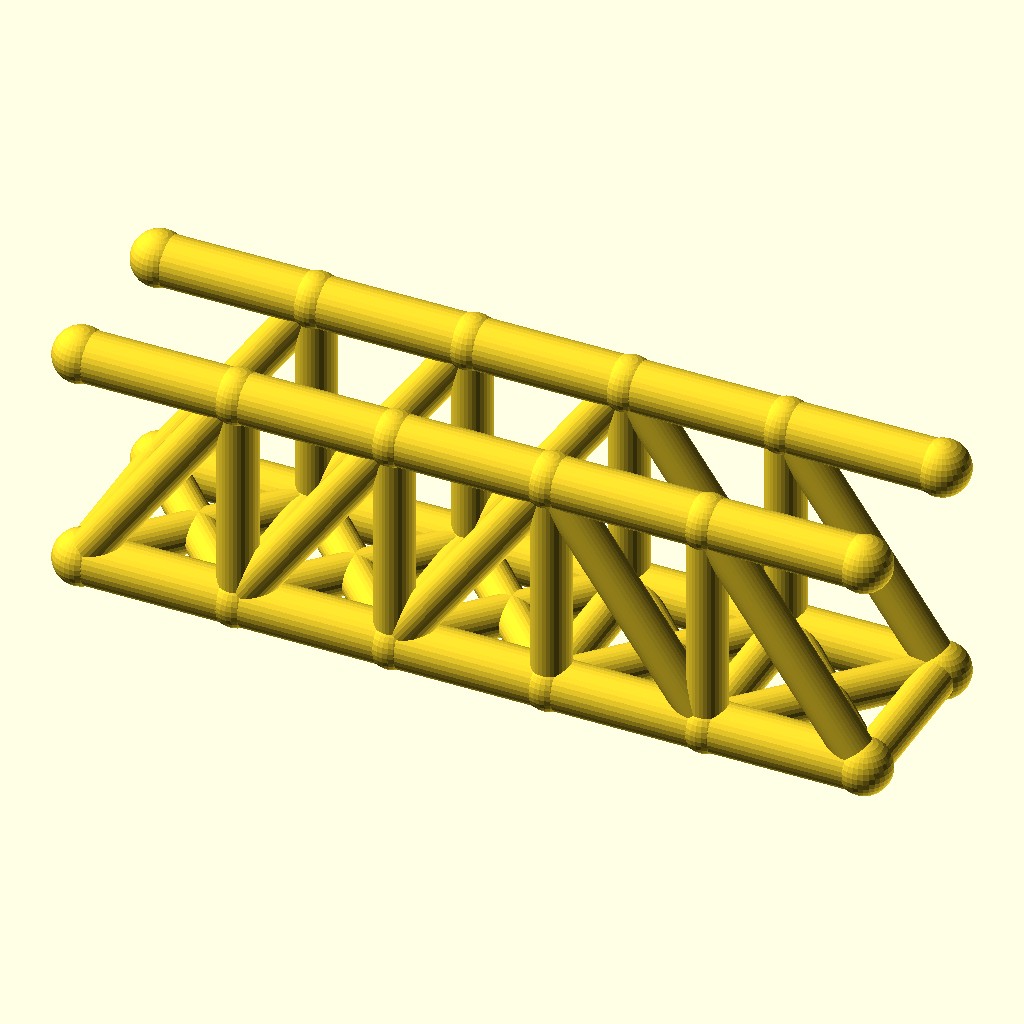
Cell 1 — every parameter at its default value.
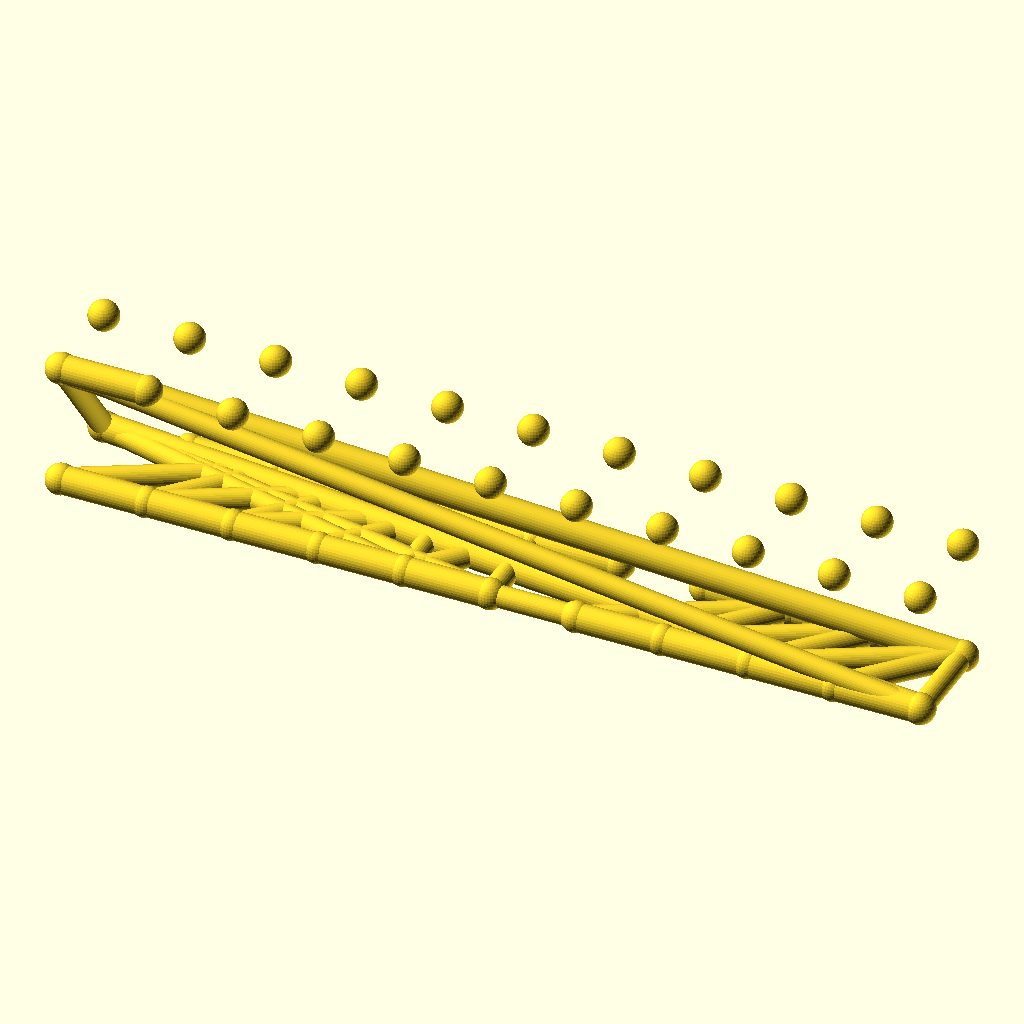
Cell 2: the same model with panels = 10.
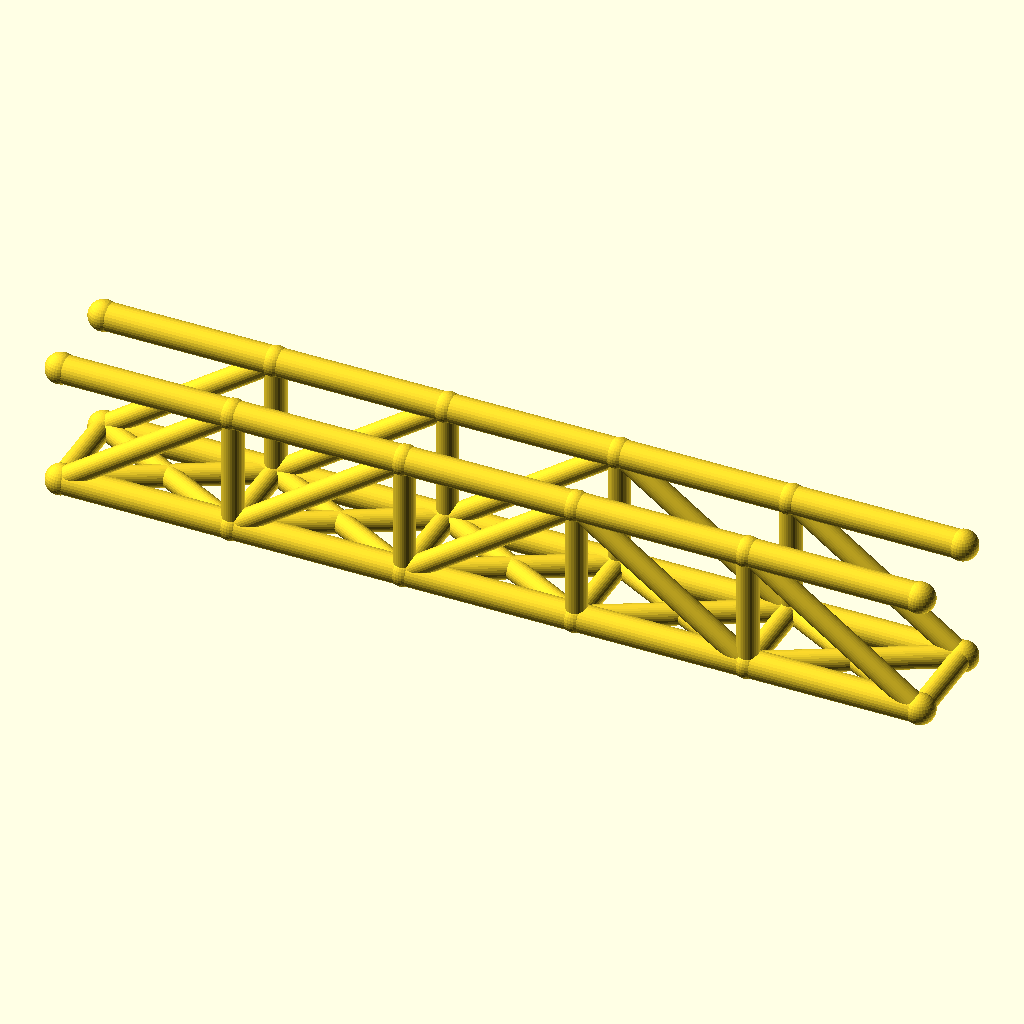
Cell 3: panel_p = 56 (everything else at default).
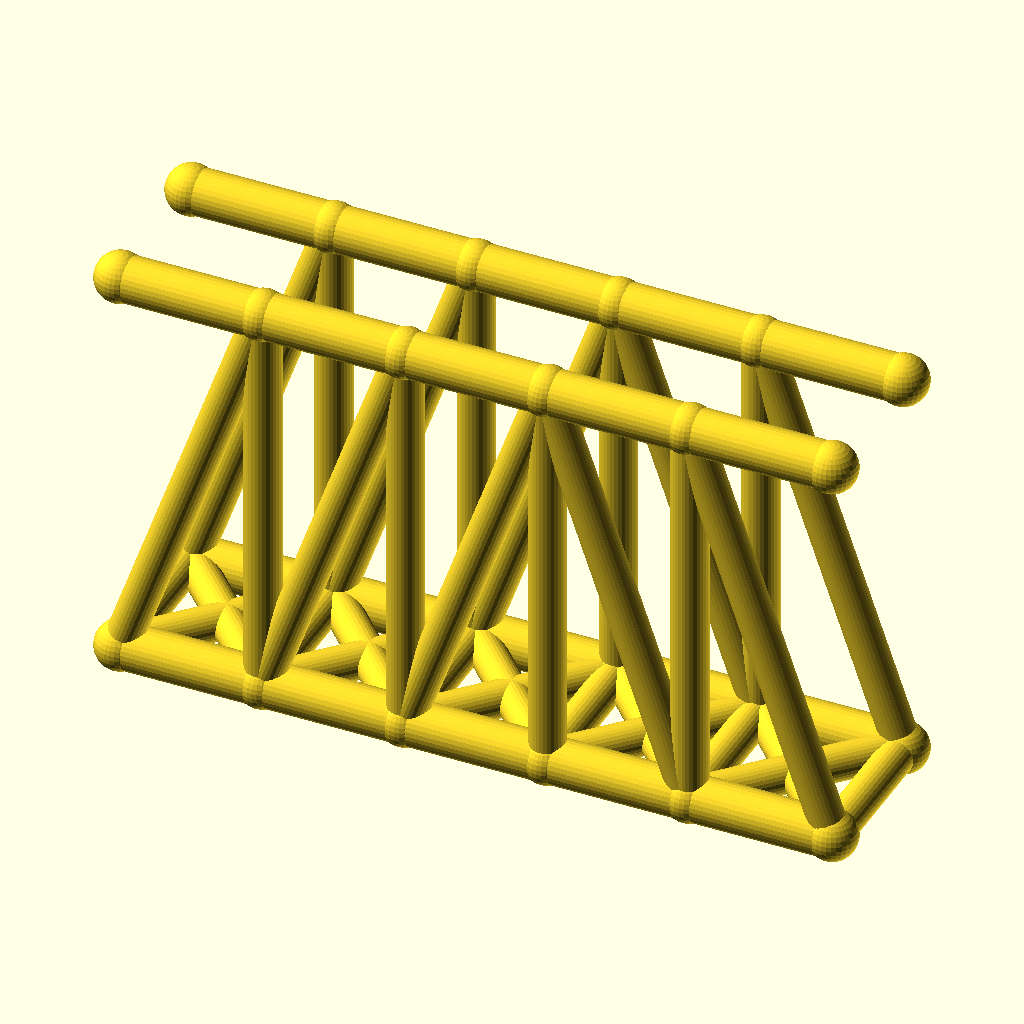
Cell 4 — truss_h set to 80, the other parameters unchanged.
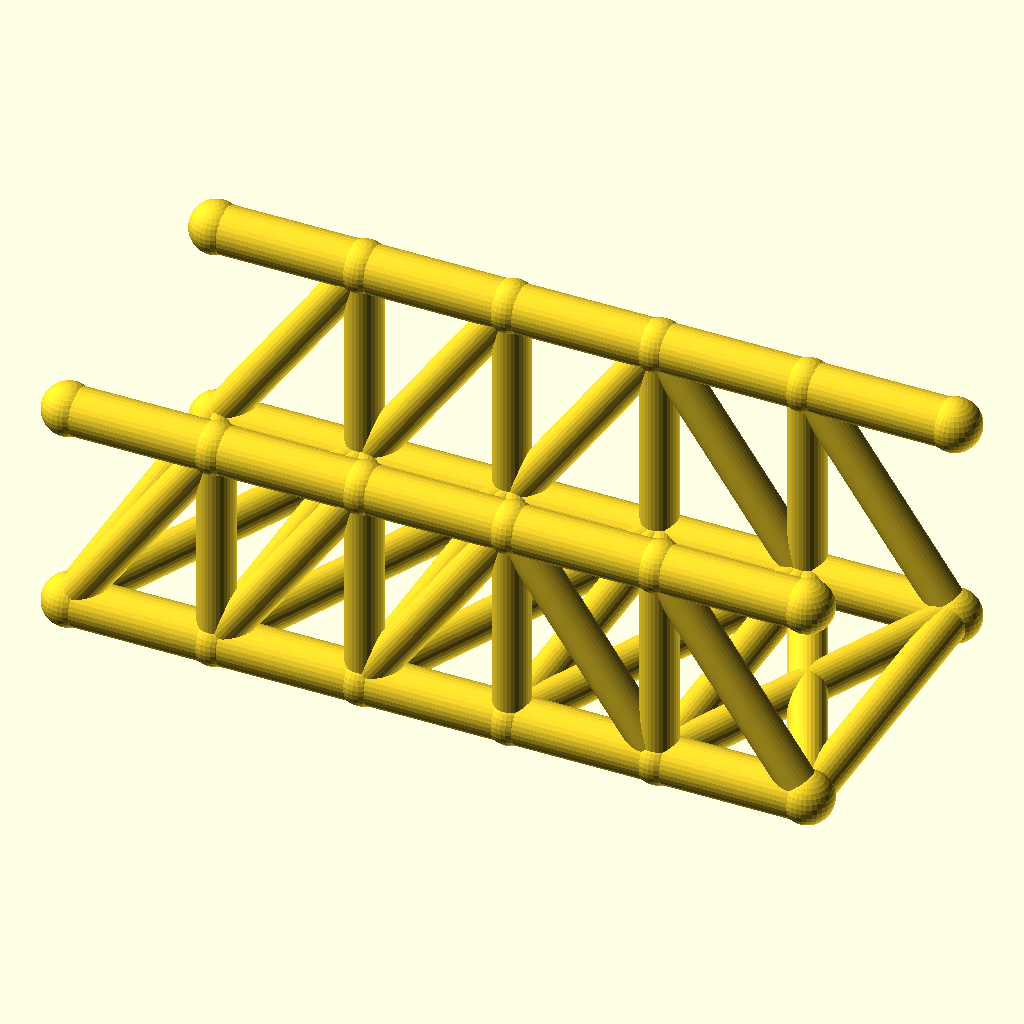
Cell 5 — track set to 60, the other parameters unchanged.
All cells are drawn from the same view direction (rotation 55°, 0°, 25°, orthographic, colour scheme Cornfield), but the view is re-fitted for each cell, so position and scale can differ between cells as well as the parameter.
Source of the model, optional_data/data/wire2/bridgetrusses/scene_0201.scad:
$fn = 32;

// ----------------------------------------------------------------------
// Pratt through truss: span 140 mm, 5 panels, two trusses 30 mm apart
// ----------------------------------------------------------------------

// --- parameters (mm) ---
panels = 5;               // number of equal panels per truss
panel_p = 28;             // panel length, X
span = 140;               // truss span between end joints
truss_h = 40;             // truss height, Z
track = 30;               // distance between the two trusses, Y
chord_r = 4.5;            // chord member radius
web_r = 3.5;              // web member radius
deck_r = 3.5;             // deck beam radius
joint_r = 4.9;            // joint ball radius

bbox_x = span + 2 * joint_r;  // overall X, joints included
bbox_y = track + 2 * joint_r;  // overall Y, joints included
bbox_z = truss_h + 2 * joint_r;  // overall Z, joints included
chord_d = 2 * chord_r;  // chord stock diameter
web_d = 2 * web_r;  // web stock diameter
deck_d = 2 * deck_r;  // deck beam diameter
joint_d = 2 * joint_r;  // joint ball diameter
nodes = [for (side = [-1, 1], i = [0 : panels]) [i * panel_p, side * track / 2, 0], for (side = [-1, 1], i = [0 : panels]) [i * panel_p, side * track / 2, truss_h]];

module member(a, b, r) {
  /* round stock from joint a to joint b, ends buried in the joint balls */
  d = b - a;
  length = norm(d);
  translate(a) rotate([0, acos(d[2] / length), atan2(d[1], d[0])])
    cylinder(h = length, r = r);
}

module joint(p, r) {
  /* ball at the joint centre, fatter than every member meeting there */
  translate(p) sphere(r = r);
}

/* members - each call is one graph edge */
member(nodes[0], nodes[1], chord_r);
member(nodes[1], nodes[2], chord_r);
member(nodes[2], nodes[3], chord_r);
member(nodes[3], nodes[4], chord_r);
member(nodes[4], nodes[5], chord_r);
member(nodes[12], nodes[13], chord_r);
member(nodes[13], nodes[14], chord_r);
member(nodes[14], nodes[15], chord_r);
member(nodes[15], nodes[16], chord_r);
member(nodes[16], nodes[17], chord_r);
member(nodes[1], nodes[13], web_r);
member(nodes[2], nodes[14], web_r);
member(nodes[3], nodes[15], web_r);
member(nodes[4], nodes[16], web_r);
member(nodes[0], nodes[13], web_r);
member(nodes[1], nodes[14], web_r);
member(nodes[2], nodes[15], web_r);
member(nodes[15], nodes[4], web_r);
member(nodes[16], nodes[5], web_r);
member(nodes[6], nodes[7], chord_r);
member(nodes[7], nodes[8], chord_r);
member(nodes[8], nodes[9], chord_r);
member(nodes[9], nodes[10], chord_r);
member(nodes[10], nodes[11], chord_r);
member(nodes[18], nodes[19], chord_r);
member(nodes[19], nodes[20], chord_r);
member(nodes[20], nodes[21], chord_r);
member(nodes[21], nodes[22], chord_r);
member(nodes[22], nodes[23], chord_r);
member(nodes[7], nodes[19], web_r);
member(nodes[8], nodes[20], web_r);
member(nodes[9], nodes[21], web_r);
member(nodes[10], nodes[22], web_r);
member(nodes[6], nodes[19], web_r);
member(nodes[7], nodes[20], web_r);
member(nodes[8], nodes[21], web_r);
member(nodes[21], nodes[10], web_r);
member(nodes[22], nodes[11], web_r);
member(nodes[0], nodes[6], deck_r);
member(nodes[1], nodes[7], deck_r);
member(nodes[2], nodes[8], deck_r);
member(nodes[3], nodes[9], deck_r);
member(nodes[4], nodes[10], deck_r);
member(nodes[5], nodes[11], deck_r);
member(nodes[0], nodes[7], deck_r);
member(nodes[6], nodes[1], deck_r);
member(nodes[1], nodes[8], deck_r);
member(nodes[7], nodes[2], deck_r);
member(nodes[2], nodes[9], deck_r);
member(nodes[8], nodes[3], deck_r);
member(nodes[3], nodes[10], deck_r);
member(nodes[9], nodes[4], deck_r);
member(nodes[4], nodes[11], deck_r);
member(nodes[10], nodes[5], deck_r);

/* joint balls */
for (p = nodes) joint(p, joint_r);
Parameter table extracted from the source (name, type, default, range or options):
panels: number, default 5
panel_p: number, default 28
span: number, default 140
truss_h: number, default 40
track: number, default 30
chord_r: number, default 4.5
web_r: number, default 3.5
deck_r: number, default 3.5
joint_r: number, default 4.9
